Run: headless pygame with SDL's dummy video driver; simulated clock (each Clock.tick advances the game by its frame time, no real sleeping); random seed 0; keys injected as events and as key.get_pressed() state; no mouse input.
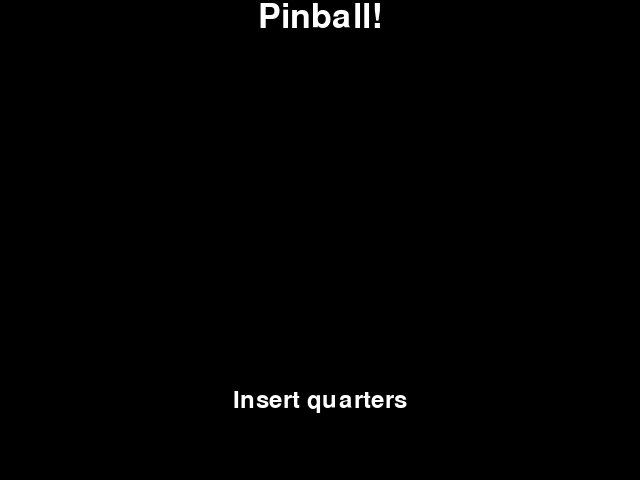
Frame 1 of 4 · flips 1–60 · no input
Frame 2 of 4 · flips 61–180 · tapped SPACE, RETURN · held RIGHT (→), D · screen unchanged from frame 1, image omitted
Frame 3 of 4 · flips 181–300 · held DOWN (↓), S · screen unchanged from frame 2, image omitted
Frame 4 of 4 · flips 301–420 · held LEFT (←), A, UP (↑), W · screen unchanged from frame 3, image omitted

The pygame program that drew these frames:

import pygame
from pygame.locals import *

WIDTH = 640
HEIGHT = 480
running = 1
bgcolor = 0, 0, 0
fontcolor = 255, 255, 255

def main():
    pygame.init()
    screen = pygame.display.set_mode((WIDTH, HEIGHT))
    pygame.display.set_caption('Pinball 4 lyfe')

    background = pygame.Surface(screen.get_size())
    background = background.convert()
    background.fill(bgcolor)

    #Text Display
    title = pygame.font.Font(None, 50)
    font = pygame.font.Font(None, 36)
    text1 = title.render('Pinball!', 1, fontcolor)
    text = font.render('Insert quarters', 1, fontcolor)

    #Setting the title at the top of the page
    textpos1 = text1.get_rect()
    textpos1.centerx = background.get_rect().centerx

    #Setting the "insert quarters" near the bottom of the screen
    textpos = text.get_rect(center=(0, 400))
    textpos.centerx = background.get_rect().centerx

    

    #Blit errythang
    background.blit(text1, textpos1)
    background.blit(text, textpos)
    screen.blit(background, (0,0))
    pygame.display.flip()

    while running:
        for event in pygame.event.get():
            if event.type == QUIT:
                return
        screen.blit(background, (0, 0))
        pygame.display.flip()


#Start
if __name__ == '__main__':
    main()
